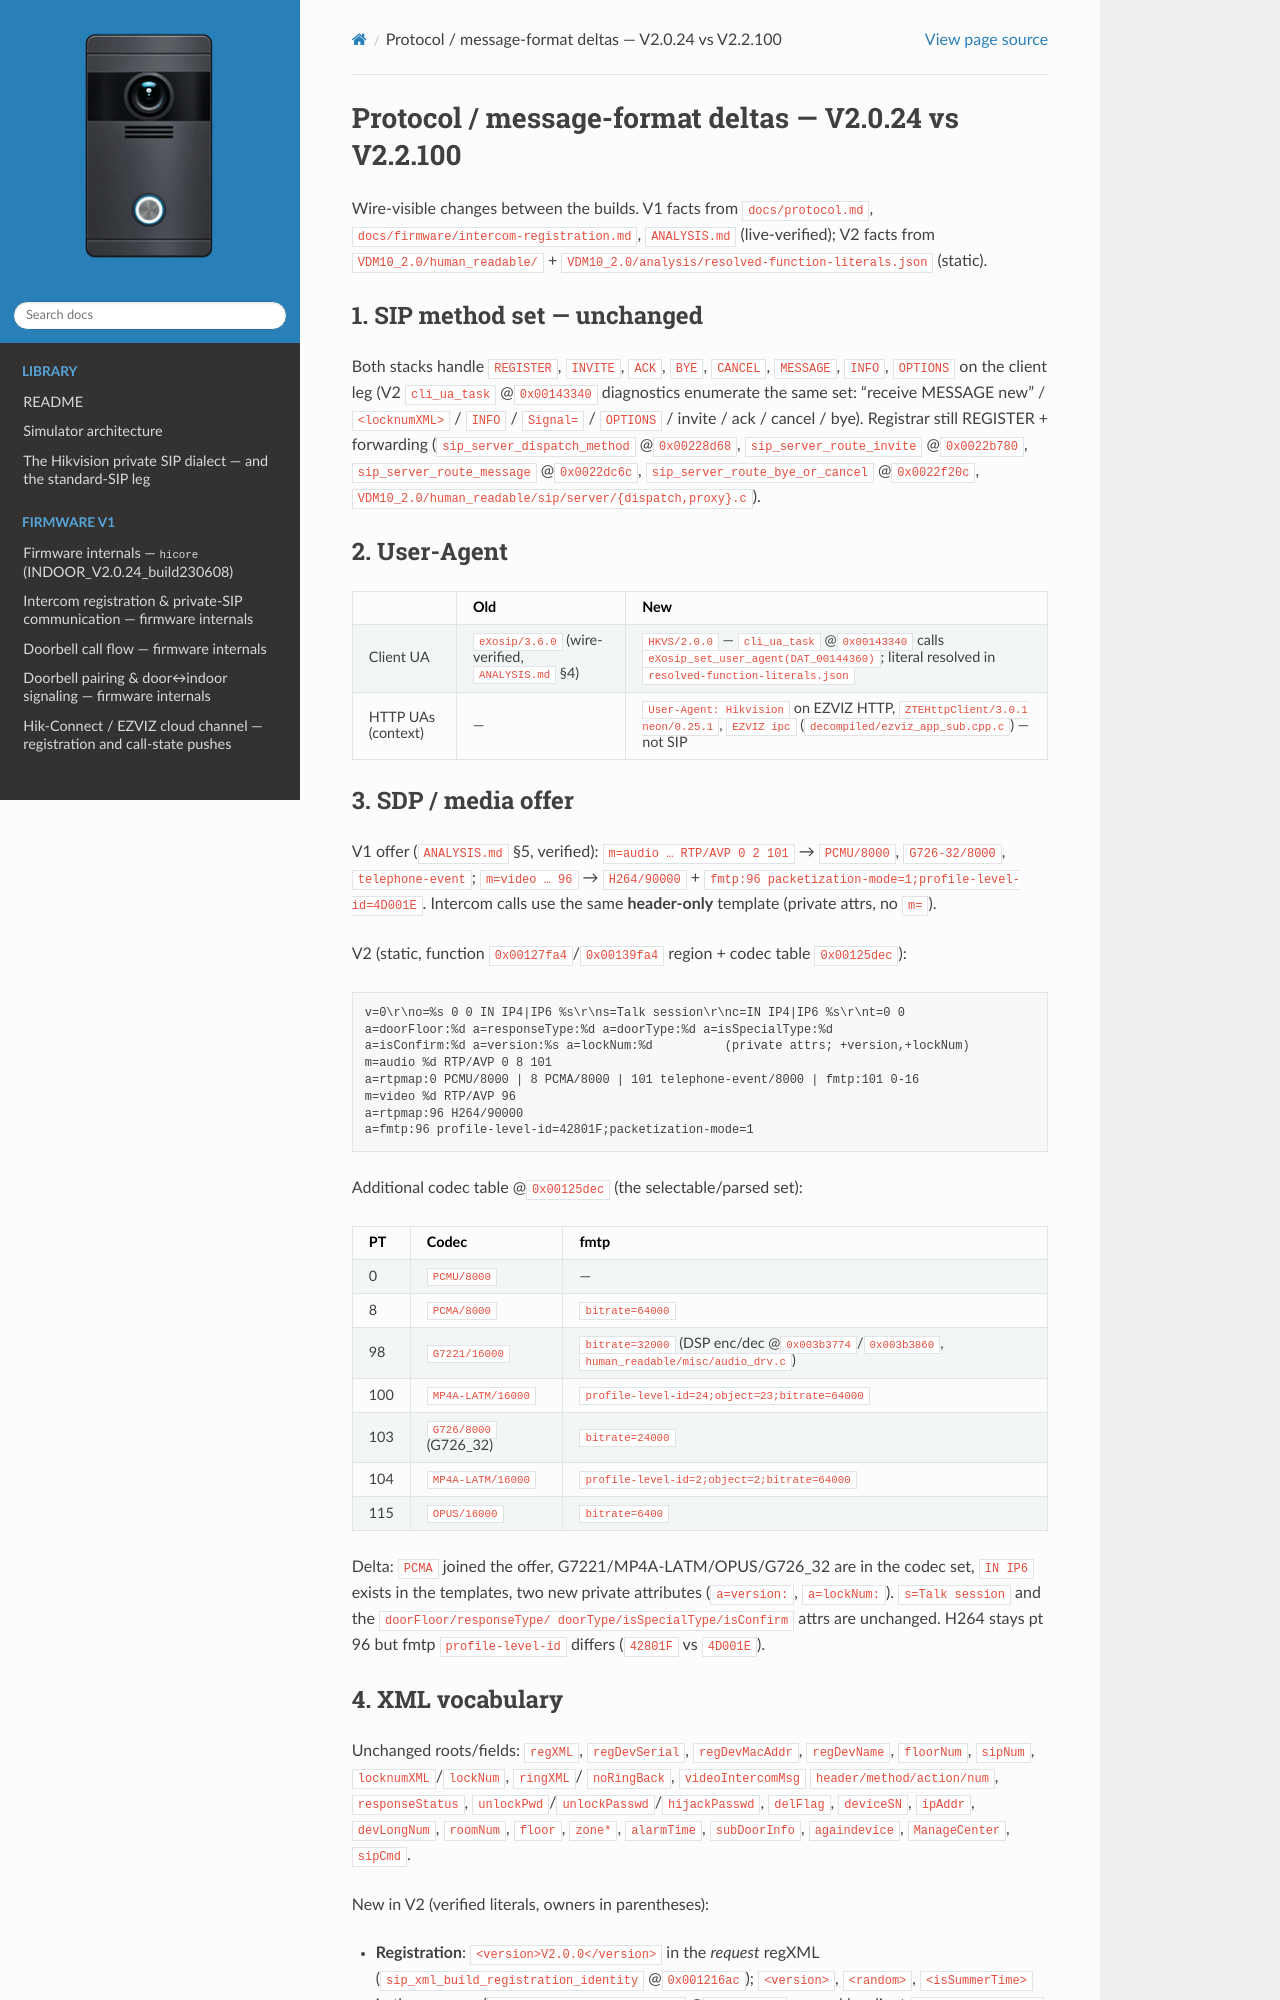

repository: lodzen/metzler-vdm10 · page: version-comparison/protocol-changes.html · generator: sphinx

# Protocol / message-format deltas — V2.0.24 vs V2.2.100

Wire-visible changes between the builds. V1 facts from
`docs/protocol.md`, `docs/firmware/intercom-registration.md`, `ANALYSIS.md`
(live-verified); V2 facts from `VDM10_2.0/human_readable/` +
`VDM10_2.0/analysis/resolved-function-literals.json` (static).

## 1. SIP method set — unchanged

Both stacks handle `REGISTER`, `INVITE`, `ACK`, `BYE`, `CANCEL`, `MESSAGE`,
`INFO`, `OPTIONS` on the client leg (V2 `cli_ua_task` @`0x00143340`
diagnostics enumerate the same set: "receive MESSAGE new" / `<locknumXML>` /
`INFO` / `Signal=` / `OPTIONS` / invite / ack / cancel / bye).
Registrar still REGISTER + forwarding (`sip_server_dispatch_method`
@`0x00228d68`, `sip_server_route_invite` @`0x0022b780`,
`sip_server_route_message` @`0x0022dc6c`, `sip_server_route_bye_or_cancel`
@`0x0022f20c`, `VDM10_2.0/human_readable/sip/server/{dispatch,proxy}.c`).

## 2. User-Agent

| | Old | New |
|---|---|---|
| Client UA | `eXosip/3.6.0` (wire-verified, `ANALYSIS.md` §4) | `HKVS/2.0.0` — `cli_ua_task` @`0x00143340` calls `eXosip_set_user_agent(DAT_00144360)`; literal resolved in `resolved-function-literals.json` |
| HTTP UAs (context) | — | `User-Agent: Hikvision` on EZVIZ HTTP, `ZTEHttpClient/3.0.1 neon/0.25.1`, `EZVIZ ipc` (`decompiled/ezviz_app_sub.cpp.c`) — not SIP |

## 3. SDP / media offer

V1 offer (`ANALYSIS.md` §5, verified): `m=audio … RTP/AVP 0 2 101` →
`PCMU/8000`, `G726-32/8000`, `telephone-event`; `m=video … 96` →
`H264/90000` + `fmtp:96 packetization-mode=1;profile-level-id=4D001E`.
Intercom calls use the same **header-only** template (private attrs, no `m=`).

V2 (static, function `0x00127fa4`/`0x00139fa4` region +
codec table `0x00125dec`):

```sdp
v=0\r\no=%s 0 0 IN IP4|IP6 %s\r\ns=Talk session\r\nc=IN IP4|IP6 %s\r\nt=0 0
a=doorFloor:%d a=responseType:%d a=doorType:%d a=isSpecialType:%d
a=isConfirm:%d a=version:%s a=lockNum:%d          (private attrs; +version,+lockNum)
m=audio %d RTP/AVP 0 8 101
a=rtpmap:0 PCMU/8000 | 8 PCMA/8000 | 101 telephone-event/8000 | fmtp:101 0-16
m=video %d RTP/AVP 96
a=rtpmap:96 H264/90000
a=fmtp:96 profile-level-id=42801F;packetization-mode=1
```

Additional codec table @`0x00125dec` (the selectable/parsed set):

| PT | Codec | fmtp |
|---|---|---|
| 0 | `PCMU/8000` | — |
| 8 | `PCMA/8000` | `bitrate=64000` |
| 98 | `G7221/16000` | `bitrate=32000` (DSP enc/dec @`0x003b3774`/`0x003b3860`, `human_readable/misc/audio_drv.c`) |
| 100 | `MP4A-LATM/16000` | `profile-level-id=24;object=23;bitrate=64000` |
| 103 | `G726/8000` (G726_32) | `bitrate=24000` |
| 104 | `MP4A-LATM/16000` | `profile-level-id=2;object=2;bitrate=64000` |
| 115 | `OPUS/16000` | `bitrate=6400` |

Delta: `PCMA` joined the offer, G7221/MP4A-LATM/OPUS/G726_32 are in the codec
set, `IN IP6` exists in the templates, two new private attributes
(`a=version:`, `a=lockNum:`). `s=Talk session` and the `doorFloor/responseType/
doorType/isSpecialType/isConfirm` attrs are unchanged. H264 stays pt 96 but
fmtp `profile-level-id` differs (`42801F` vs `4D001E`).
